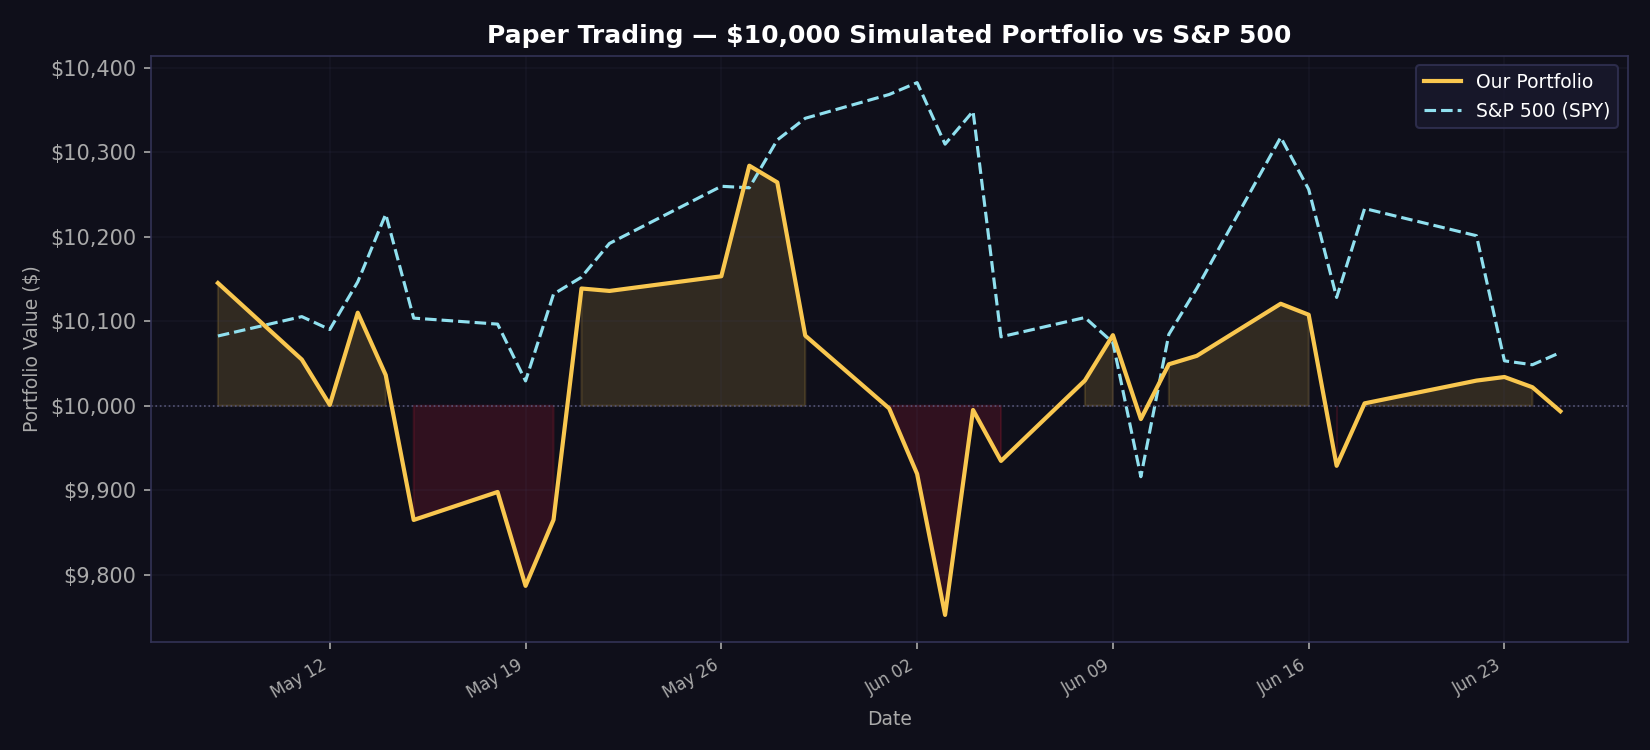

The data file committed next to this chart (first rows):
date, portfolio_value, spy_value, daily_return
2026-05-08, 10145, 10083, 0.01453
2026-05-11, 10055, 10106, -0.008929
2026-05-12, 10001, 10090, -0.005339
2026-05-13, 10110, 10147, 0.01091
2026-05-14, 10036, 10227, -0.007306
2026-05-15, 9865, 10104, -0.01709
2026-05-18, 9898, 10097, 0.003357
2026-05-19, 9787, 10029, -0.01123
2026-05-20, 9865, 10132, 0.007994
2026-05-21, 10139, 10152, 0.02777
2026-05-22, 10136, 10192, -0.000287
2026-05-26, 10153, 10260, 0.001716
2026-05-27, 10284, 10258, 0.0129
2026-05-28, 10264, 10315, -0.001918
2026-05-29, 10083, 10340, -0.01768
2026-06-01, 9997, 10369, -0.008545
2026-06-02, 9919, 10383, -0.007763
2026-06-03, 9752, 10310, -0.01683
2026-06-04, 9995, 10349, 0.02489
2026-06-05, 9935, 10082, -0.006038
2026-06-08, 10030, 10104, 0.00959
2026-06-09, 10084, 10075, 0.005348
2026-06-10, 9984, 9916, -0.009852
2026-06-11, 10049, 10084, 0.006497
2026-06-12, 10059, 10139, 0.000993
2026-06-15, 10121, 10318, 0.006132
2026-06-16, 10108, 10256, -0.001284
2026-06-17, 9929, 10128, -0.0177
2026-06-18, 10003, 10234, 0.007448
2026-06-22, 10030, 10201, 0.002693
2026-06-23, 10034, 10053, 0.000425
2026-06-24, 10022, 10049, -0.001207
2026-06-25, 9993, 10063, -0.002842
